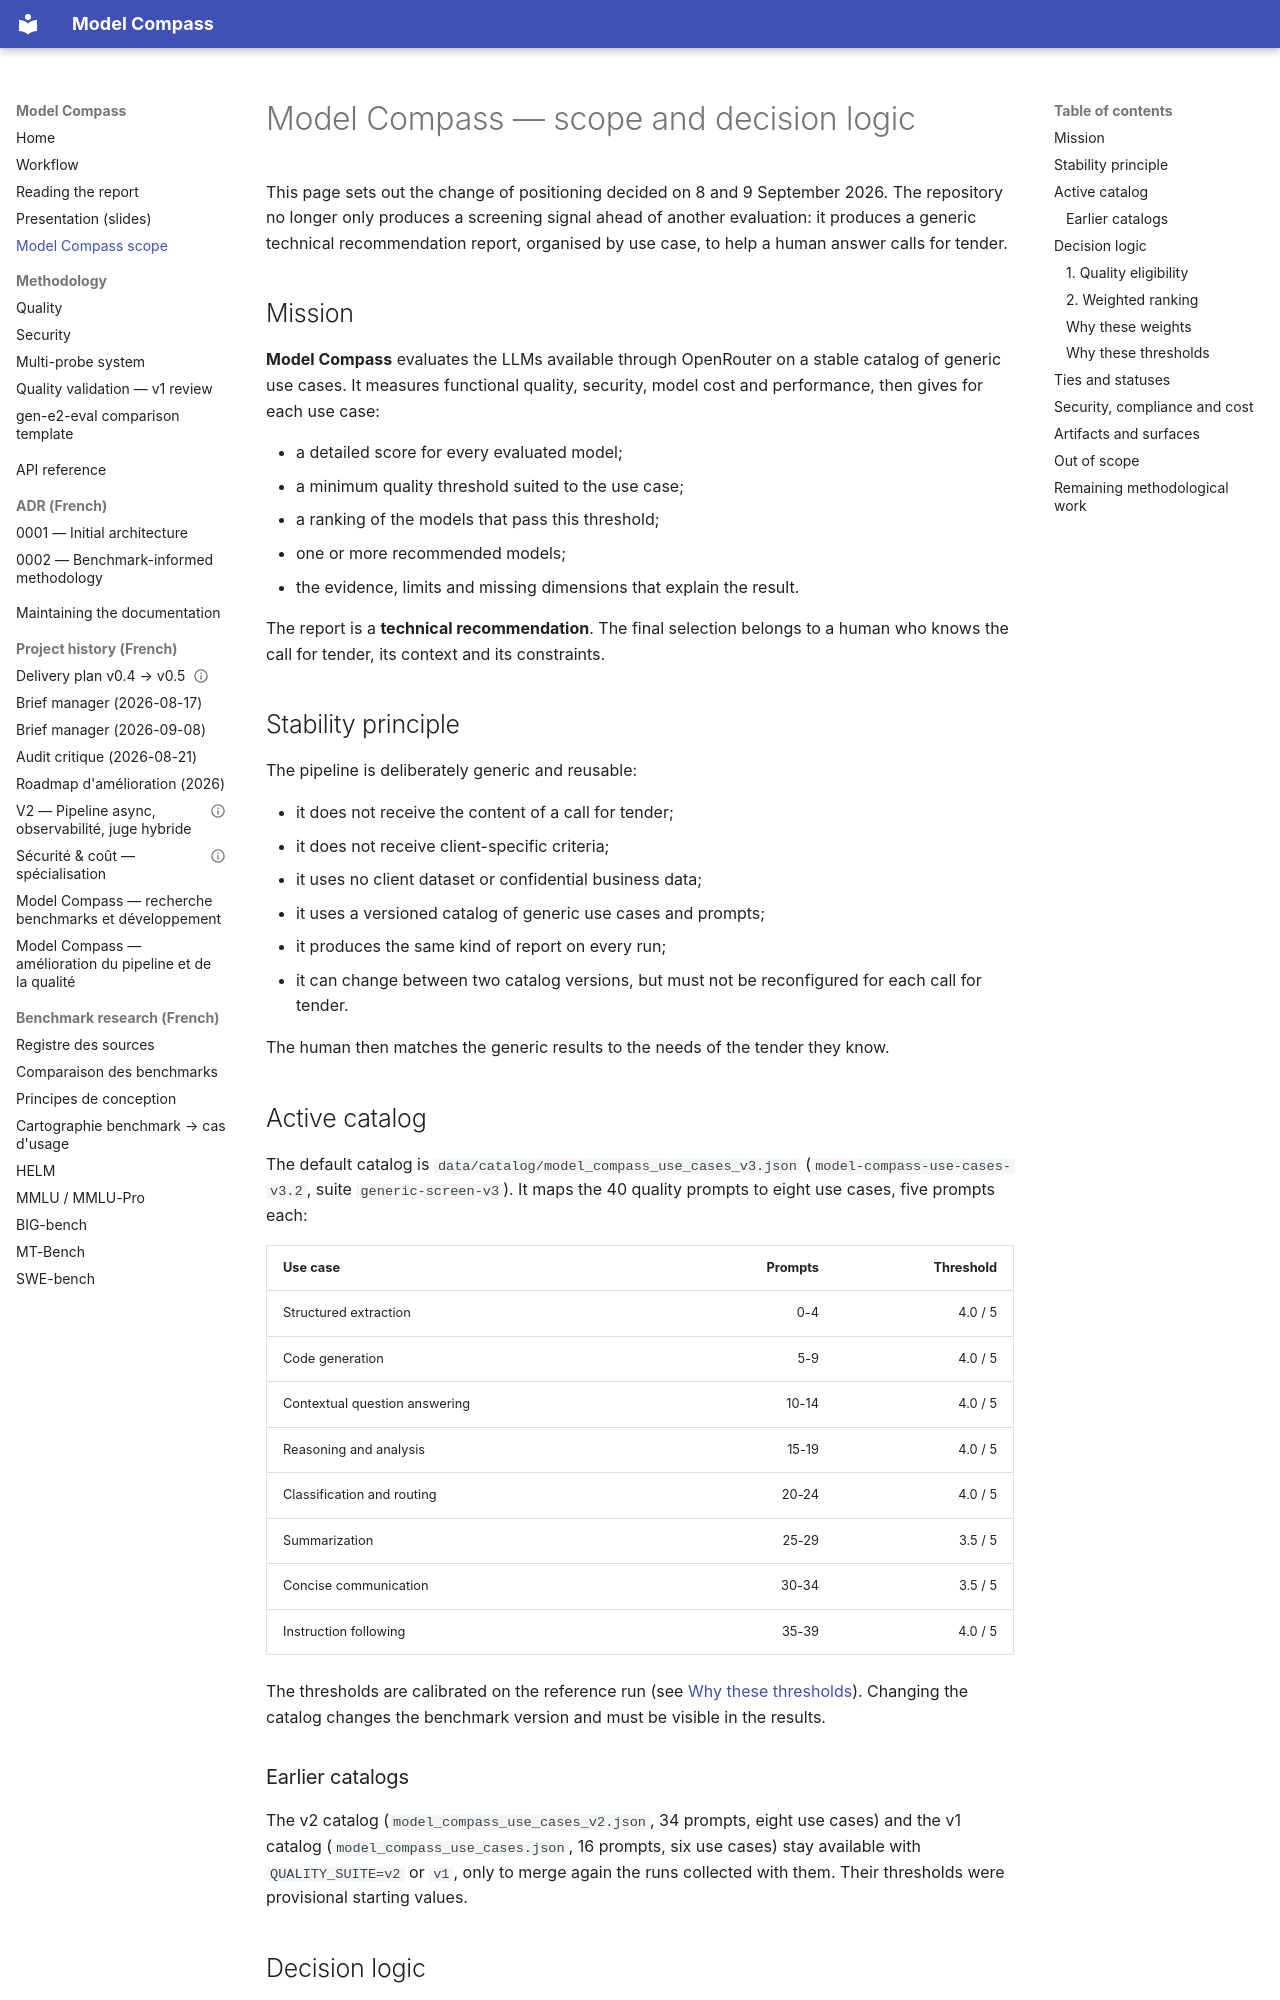

repository: Palo-IT-GitHub-Demos/model-compass · page: model-compass-scope/index.html · generator: mkdocs

# Model Compass — scope and decision logic

This page sets out the change of positioning decided on 8 and 9 September
2026. The repository no longer only produces a screening signal ahead of
another evaluation: it produces a generic technical recommendation report,
organised by use case, to help a human answer calls for tender.

## Mission

**Model Compass** evaluates the LLMs available through OpenRouter on a stable
catalog of generic use cases. It measures functional quality, security, model
cost and performance, then gives for each use case:

- a detailed score for every evaluated model;
- a minimum quality threshold suited to the use case;
- a ranking of the models that pass this threshold;
- one or more recommended models;
- the evidence, limits and missing dimensions that explain the result.

The report is a **technical recommendation**. The final selection belongs to a
human who knows the call for tender, its context and its constraints.

## Stability principle

The pipeline is deliberately generic and reusable:

- it does not receive the content of a call for tender;
- it does not receive client-specific criteria;
- it uses no client dataset or confidential business data;
- it uses a versioned catalog of generic use cases and prompts;
- it produces the same kind of report on every run;
- it can change between two catalog versions, but must not be reconfigured for
  each call for tender.

The human then matches the generic results to the needs of the tender they
know.

## Active catalog

The default catalog is `data/catalog/model_compass_use_cases_v3.json`
(`model-compass-use-cases-v3.2`, suite `generic-screen-v3`). It maps the 40
quality prompts to eight use cases, five prompts each:

| Use case | Prompts | Threshold |
| --- | ---: | ---: |
| Structured extraction | 0-4 | 4.0 / 5 |
| Code generation | 5-9 | 4.0 / 5 |
| Contextual question answering | 10-14 | 4.0 / 5 |
| Reasoning and analysis | 15-19 | 4.0 / 5 |
| Classification and routing | 20-24 | 4.0 / 5 |
| Summarization | 25-29 | 3.5 / 5 |
| Concise communication | 30-34 | 3.5 / 5 |
| Instruction following | 35-39 | 4.0 / 5 |

The thresholds are calibrated on the reference run (see
[Why these thresholds](#why-these-thresholds)). Changing the catalog changes the
benchmark version and must be visible in the results.

### Earlier catalogs

The v2 catalog (`model_compass_use_cases_v2.json`, 34 prompts, eight use cases)
and the v1 catalog (`model_compass_use_cases.json`, 16 prompts, six use cases)
stay available with `QUALITY_SUITE=v2` or `v1`, only to merge again the runs
collected with them. Their thresholds were provisional starting values.

## Decision logic

The decision has two independent levels.

### 1. Quality eligibility

For each `use case / model` pair, the **content** scores of the catalog's
prompts are averaged per prompt. Format compliance rows
(`output_format_compliance`) are left out: they are published apart, in the
`format_compliance_rate` column, so that a correct answer that breaks the
"answer only" format never lowers the use case's quality. Coverage gives the
share of the use case's prompts actually scored.

```text
quality eligible =
    use case quality >= use case threshold
    and quality coverage = 100 %
```

A model below the threshold is not recommended for this use case, even if it is
cheaper or faster. Every model nevertheless stays visible in the report with its
score and status.
